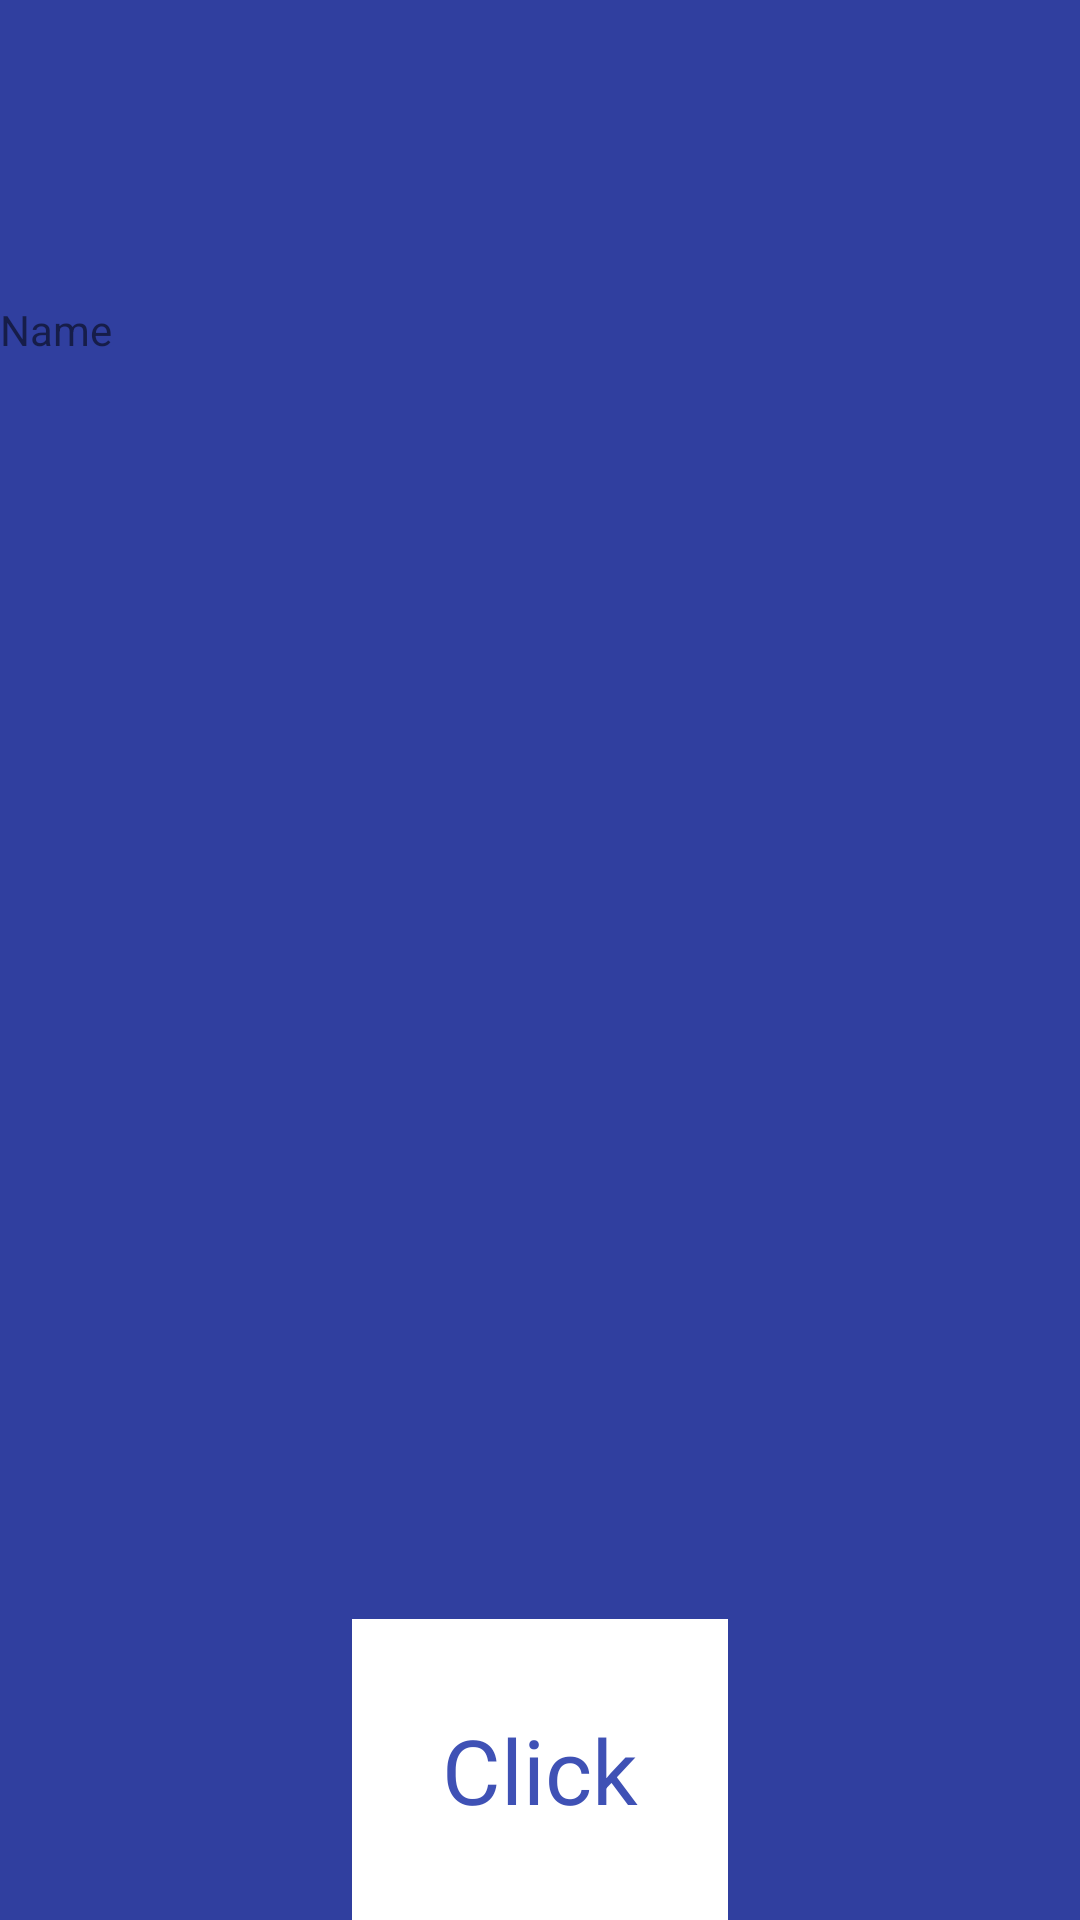

Android layout source for this screen:
<!-- AndroidManifest.xml: application theme AppTheme -->
<!-- res/layout/fragment_common.xml -->
<?xml version="1.0" encoding="utf-8"?>
<androidx.constraintlayout.widget.ConstraintLayout xmlns:android="http://schemas.android.com/apk/res/android"
    xmlns:app="http://schemas.android.com/apk/res-auto"
    xmlns:tools="http://schemas.android.com/tools"
    android:layout_width="match_parent"
    android:layout_height="match_parent"
    android:background="@color/colorPrimaryDark">

    <TextView
        android:id="@+id/name"
        style="@style/fragment_name"
        android:text="Name"
        app:layout_constraintBottom_toTopOf="@id/extra"
        app:layout_constraintLeft_toLeftOf="parent"
        app:layout_constraintRight_toRightOf="parent"
        app:layout_constraintTop_toTopOf="parent"
        app:layout_constraintVertical_chainStyle="packed" />

    <TextView
        android:id="@+id/extra"
        style="@style/fragment_extra"
        app:layout_constraintBottom_toBottomOf="parent"
        app:layout_constraintLeft_toLeftOf="parent"
        app:layout_constraintRight_toRightOf="parent"
        app:layout_constraintTop_toBottomOf="@id/name"
        tools:text="Extra" />

    <TextView
        android:id="@+id/btn_click"
        android:layout_width="wrap_content"
        android:layout_height="wrap_content"
        android:background="@color/white"
        android:gravity="center"
        android:padding="30dp"
        android:text="@string/click"
        android:textColor="@color/colorPrimary"
        android:textSize="30sp"
        app:layout_constraintBottom_toBottomOf="parent"
        app:layout_constraintEnd_toEndOf="parent"
        app:layout_constraintStart_toStartOf="parent"
        app:layout_constraintTop_toBottomOf="@id/extra" />


</androidx.constraintlayout.widget.ConstraintLayout>
<!-- resources referenced by this layout -->
<resources>
  <color name="colorPrimary">#3F51B5</color>
  <color name="colorPrimaryDark">#303F9F</color>
  <color name="white">#ffffff</color>
  <string name="click">Click</string>
  <style name="AppTheme" parent="Theme.AppCompat.Light.DarkActionBar">
          
          <item name="colorPrimary">@color/colorPrimary</item>
          <item name="colorPrimaryDark">@color/colorPrimaryDark</item>
          <item name="colorAccent">@color/colorAccent</item>
      </style>
  <color name="colorAccent">#FF4081</color>
</resources>
